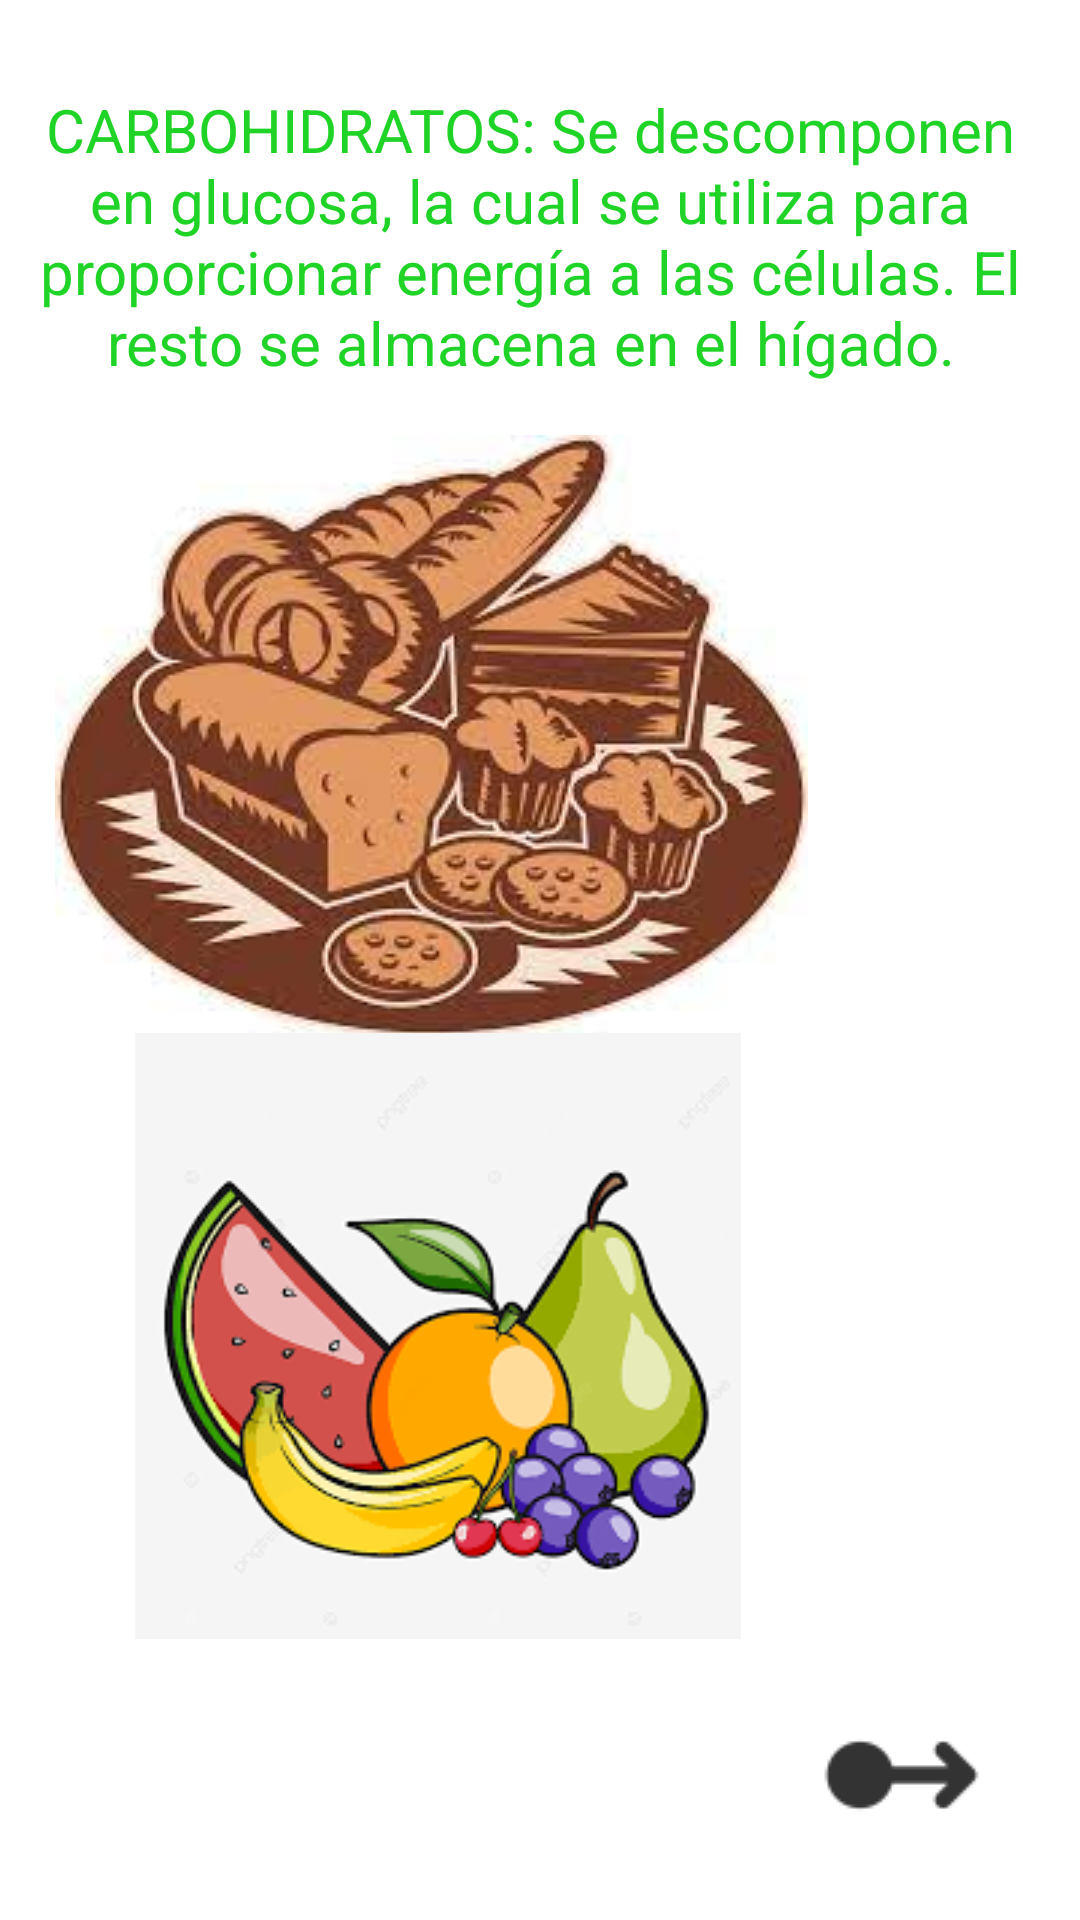

Android layout source for this screen:
<!-- AndroidManifest.xml: application theme Theme.App_info -->
<!-- res/layout/activity_carbohidratos.xml -->
<?xml version="1.0" encoding="utf-8"?>
<androidx.constraintlayout.widget.ConstraintLayout xmlns:android="http://schemas.android.com/apk/res/android"
    xmlns:app="http://schemas.android.com/apk/res-auto"
    xmlns:tools="http://schemas.android.com/tools"
    android:layout_width="match_parent"
    android:layout_height="match_parent"
    tools:context=".Carbohidratos">

    <TextView
        android:id="@+id/txtc1"
        android:layout_width="336dp"
        android:layout_height="113dp"
        android:text="@string/txtc1"
        android:textAlignment="center"
        android:textColor="#20D327"
        android:textSize="20sp"
        app:layout_constraintBottom_toBottomOf="parent"
        app:layout_constraintEnd_toEndOf="parent"
        app:layout_constraintHorizontal_bias="0.36"
        app:layout_constraintStart_toStartOf="parent"
        app:layout_constraintTop_toTopOf="parent"
        app:layout_constraintVertical_bias="0.056" />

    <ImageView
        android:id="@+id/imageView"
        android:layout_width="wrap_content"
        android:layout_height="wrap_content"
        app:layout_constraintBottom_toBottomOf="parent"
        app:layout_constraintEnd_toEndOf="parent"
        app:layout_constraintHorizontal_bias="0.168"
        app:layout_constraintStart_toStartOf="parent"
        app:layout_constraintTop_toTopOf="parent"
        app:layout_constraintVertical_bias="0.33"
        app:srcCompat="@drawable/carbo" />

    <ImageView
        android:id="@+id/imageView2"
        android:layout_width="256dp"
        android:layout_height="202dp"
        app:layout_constraintBottom_toBottomOf="parent"
        app:layout_constraintEnd_toEndOf="parent"
        app:layout_constraintHorizontal_bias="0.174"
        app:layout_constraintStart_toStartOf="parent"
        app:layout_constraintTop_toTopOf="parent"
        app:layout_constraintVertical_bias="0.786"
        app:srcCompat="@drawable/frutas" />

    <ImageView
        android:id="@+id/imageView3"
        android:layout_width="wrap_content"
        android:layout_height="wrap_content"
        android:onClick="imagenS"
        app:layout_constraintBottom_toBottomOf="parent"
        app:layout_constraintEnd_toEndOf="parent"
        app:layout_constraintHorizontal_bias="0.899"
        app:layout_constraintStart_toStartOf="parent"
        app:layout_constraintTop_toBottomOf="@+id/imageView2"
        app:layout_constraintVertical_bias="0.431"
        app:srcCompat="@drawable/iconder" />
</androidx.constraintlayout.widget.ConstraintLayout>
<!-- resources referenced by this layout -->
<resources>
  <!-- drawable carbo: jpg bitmap (drawable, 11242 bytes) -->
  <!-- drawable frutas: png bitmap (drawable, 10777 bytes) -->
  <!-- drawable iconder: png bitmap (drawable, 939 bytes) -->
  <string name="txtc1">CARBOHIDRATOS:
          Se descomponen en glucosa, la cual se utiliza para proporcionar energía a las células. El resto se almacena en el hígado.</string>
  <style name="Theme.App_info" parent="Theme.MaterialComponents.DayNight.DarkActionBar">
          
          <item name="colorPrimary">@color/purple_500</item>
          <item name="colorPrimaryVariant">@color/purple_700</item>
          <item name="colorOnPrimary">@color/white</item>
          
          <item name="colorSecondary">@color/teal_200</item>
          <item name="colorSecondaryVariant">@color/teal_700</item>
          <item name="colorOnSecondary">@color/black</item>
          
          <item name="android:statusBarColor" tools:targetApi="l">?attr/colorPrimaryVariant</item>
          
      </style>
  <!-- not gathered from this repository: default colours our renderer supplied (Android Studio template values) -->
  <color name="purple_500">#FF6200EE</color>
  <color name="purple_700">#FF3700B3</color>
  <color name="teal_200">#FF03DAC5</color>
  <color name="teal_700">#FF018786</color>
  <color name="black">#FF000000</color>
  <color name="white">#FFFFFFFF</color>
</resources>
